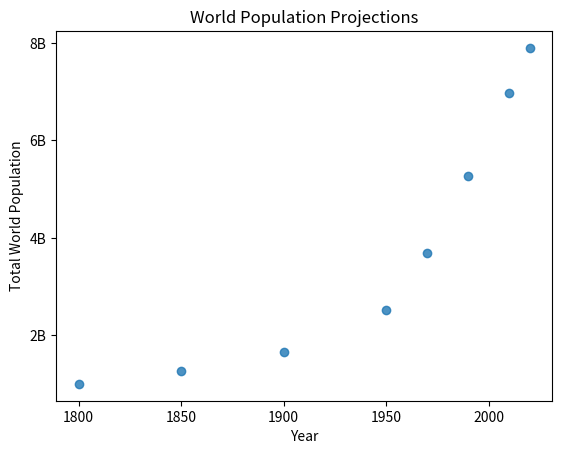

This figure's Python source:
import matplotlib.pyplot as plt
year=[ 1950, 1970, 1990, 2010, 2020]
pop=[2.519, 3.692, 5.263, 6.972, 7.9] #billions

#add data from wikiopedia found later
year=[1800,1850,1900] + year
pop = [1.0,1.262, 1.650] + pop


plt.xlabel('Year')
plt.ylabel('Total World Population')
plt.title('World Population Projections')
#plt.yticks([0,2,4,6,8,10])#make it clear the population starts with 0
plt.yticks([0,2,4,6,8,10],
           ['0','2B','4B','6B','8B','10B']) #map strings to numbers
col={ 0:'green',
      2:'green',
      4:'yellow',
      6:'yellow',
      8:'red',
      10:'red'
}
#plt.plot(year,pop) #line plot
plt.scatter(year,pop,alpha=0.8) #scatter plot
plt.show()